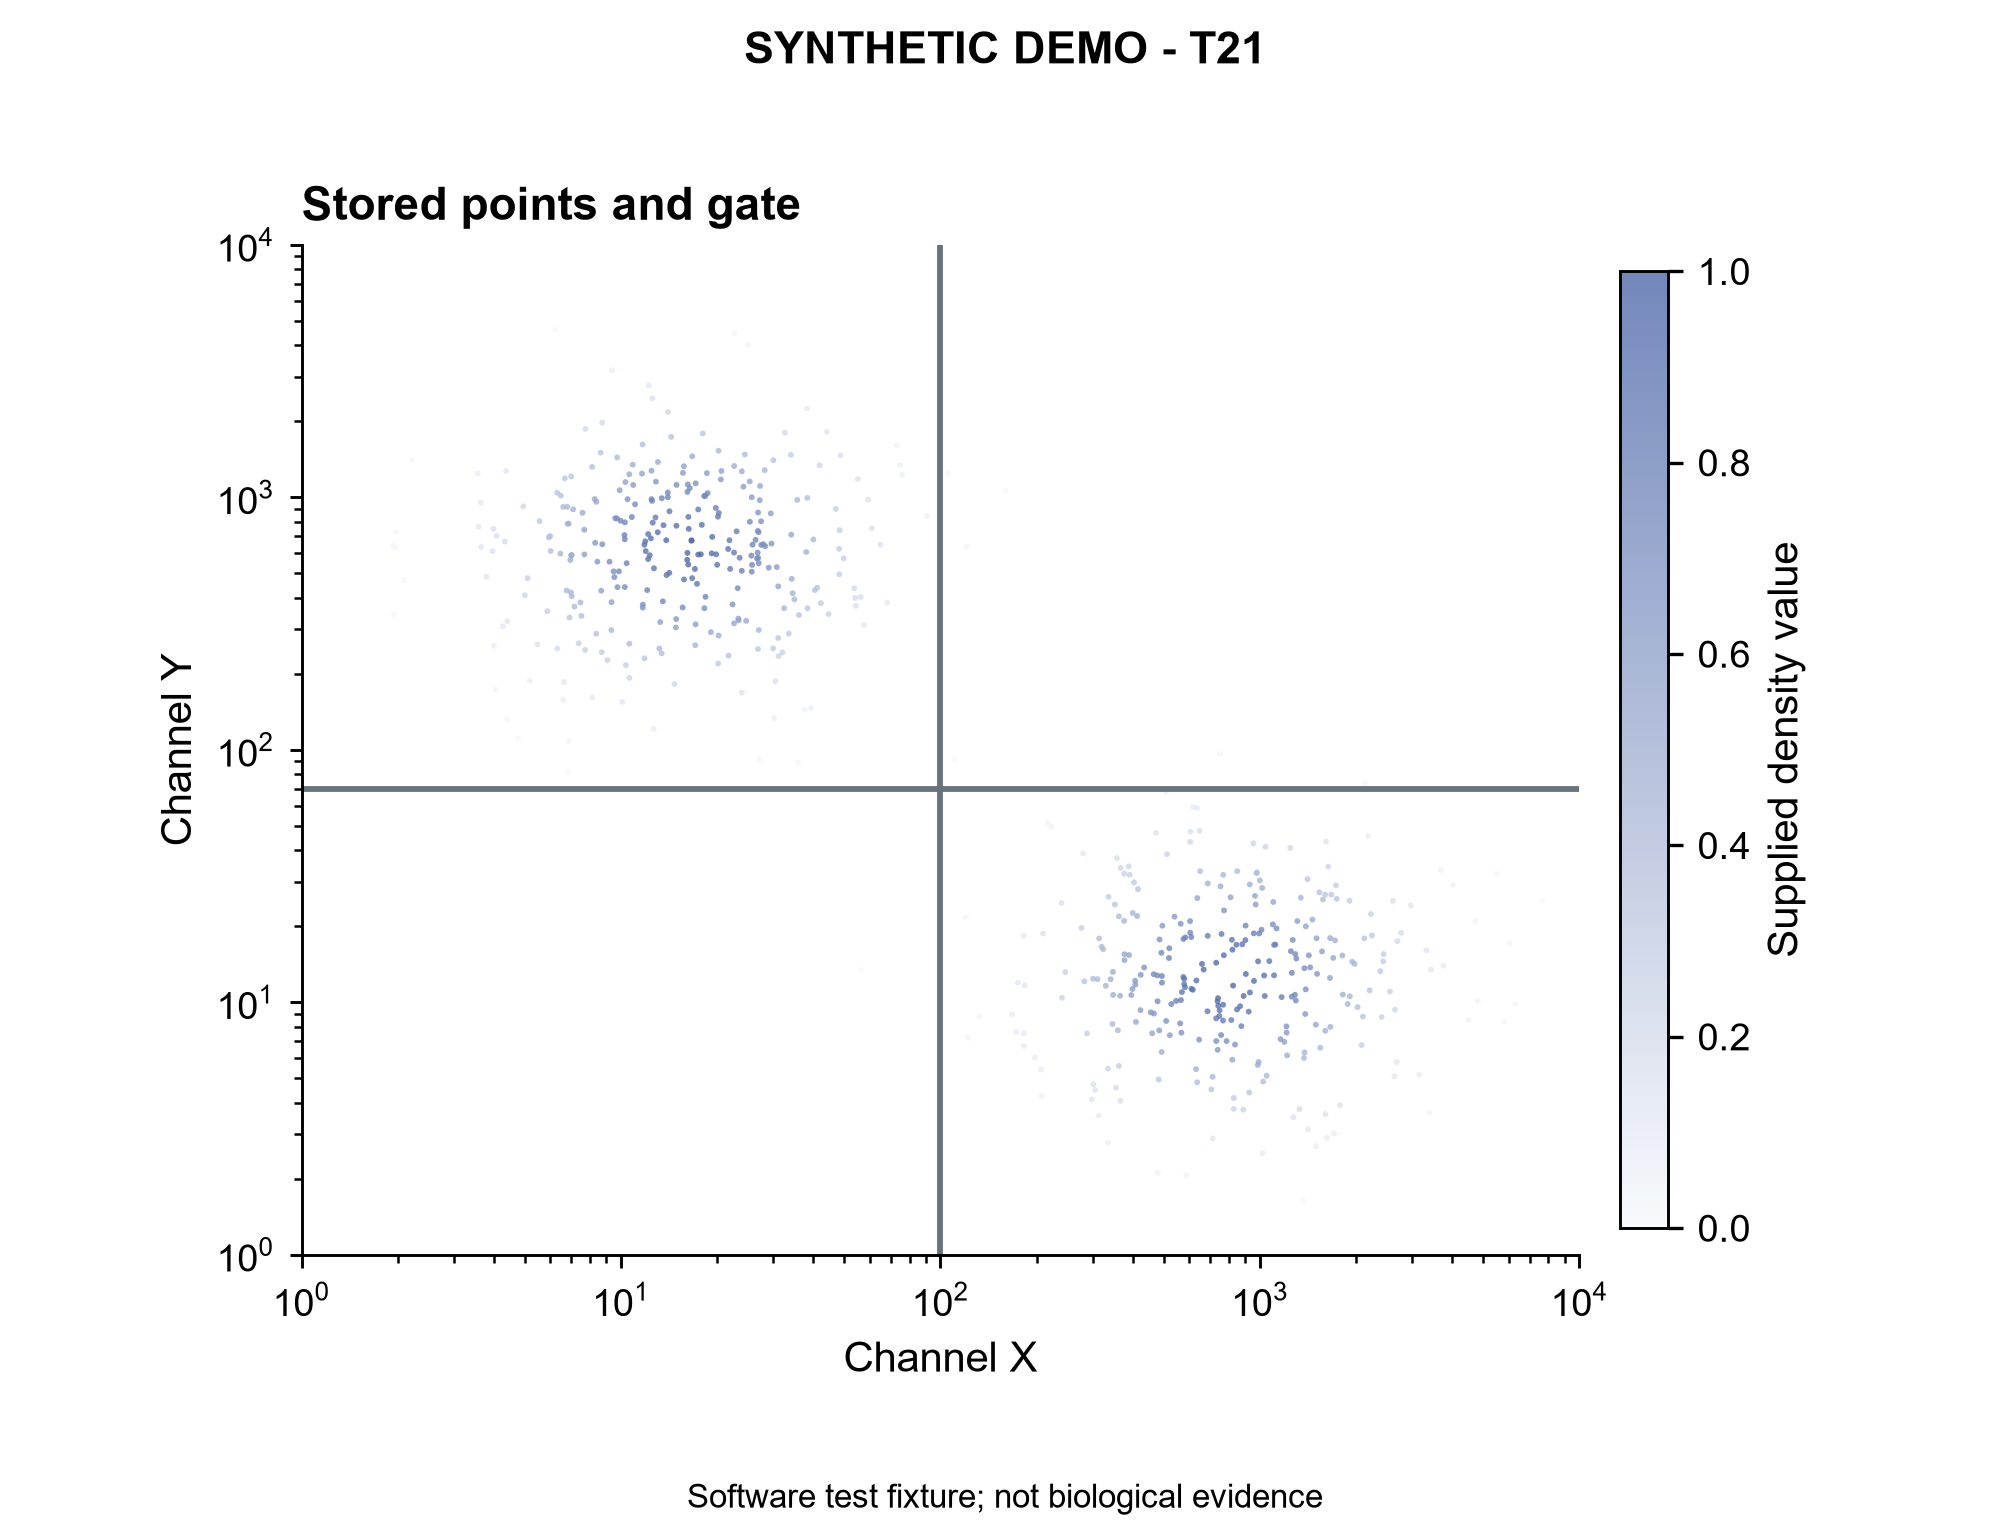

The data file committed next to this chart (first rows):
panel	record_type	unit_id	group	x	y	color_value
C	point	C_All points_0	All points	3.646	634.5	0.1339
C	point	C_All points_1	All points	8.129	161.2	0.1166
C	point	C_All points_2	All points	38.21	2248	0.1081
C	point	C_All points_3	All points	56.25	402.7	0.1859
C	point	C_All points_4	All points	18.24	363.5	0.7397
C	point	C_All points_5	All points	10.09	154.7	0.1313
C	point	C_All points_6	All points	11.95	611.9	0.9277
C	point	C_All points_7	All points	14.01	1044	0.7788
C	point	C_All points_8	All points	17.08	259.4	0.4766
C	point	C_All points_9	All points	22.69	4464	0.02508
C	point	C_All points_10	All points	6	701.4	0.411
C	point	C_All points_11	All points	24.17	1101	0.6346
C	point	C_All points_12	All points	27.88	651.9	0.7423
C	point	C_All points_13	All points	15.74	1327	0.5978
C	point	C_All points_14	All points	25.29	1155	0.5804
C	point	C_All points_15	All points	6.852	108.1	0.02863
C	point	C_All points_16	All points	159.6	1061	0.005405
C	point	C_All points_17	All points	4.407	132.2	0.02232
C	point	C_All points_18	All points	10.48	982.3	0.7107
C	point	C_All points_19	All points	8.673	426.4	0.6179
C	point	C_All points_20	All points	13.42	991.4	0.8057
C	point	C_All points_21	All points	22.34	376.3	0.6987
C	point	C_All points_22	All points	31.99	242.8	0.2701
C	point	C_All points_23	All points	4.047	172.8	0.03692
C	point	C_All points_24	All points	7.579	867.9	0.5479
C	point	C_All points_25	All points	55.16	1180	0.1631
C	point	C_All points_26	All points	5.476	261.2	0.1693
C	point	C_All points_27	All points	10.62	262.9	0.4218
C	point	C_All points_28	All points	9.848	508.7	0.7757
C	point	C_All points_29	All points	8.269	983.5	0.5611
C	point	C_All points_30	All points	23.2	436.2	0.7695
C	point	C_All points_31	All points	9.342	384.1	0.6129
C	point	C_All points_32	All points	1.975	728.7	0.01729
C	point	C_All points_33	All points	7.374	263.8	0.2855
C	point	C_All points_34	All points	29.58	655.4	0.6949
C	point	C_All points_35	All points	3.559	1240	0.08182
C	point	C_All points_36	All points	36.07	341.7	0.3752
C	point	C_All points_37	All points	13.4	240.7	0.4103
C	point	C_All points_38	All points	4.408	322.8	0.1432
C	point	C_All points_39	All points	27.24	1109	0.566
C	point	C_All points_40	All points	12.82	831.7	0.8932
C	point	C_All points_41	All points	14.92	1119	0.734
C	point	C_All points_42	All points	17.13	1135	0.7214
C	point	C_All points_43	All points	42.24	380.6	0.3221
C	point	C_All points_44	All points	9.725	1438	0.4258
C	point	C_All points_45	All points	9.534	482.8	0.7354
C	point	C_All points_46	All points	44.08	1818	0.1329
C	point	C_All points_47	All points	17.78	594.4	0.9844
C	point	C_All points_48	All points	8.742	1977	0.2135
C	point	C_All points_49	All points	27.48	646.9	0.7536
C	point	C_All points_50	All points	18.57	1246	0.6347
C	point	C_All points_51	All points	24.65	323.9	0.5511
C	point	C_All points_52	All points	34.1	710.8	0.5712
C	point	C_All points_53	All points	12.41	687.5	0.9392
C	point	C_All points_54	All points	27.13	91.74	0.02394
C	point	C_All points_55	All points	7.086	896	0.4877
C	point	C_All points_56	All points	7.519	338.9	0.4157
C	point	C_All points_57	All points	40.01	680.6	0.4475
C	point	C_All points_58	All points	25.66	507.1	0.7704
C	point	C_All points_59	All points	26.81	735.3	0.7565
... 540 more rows
